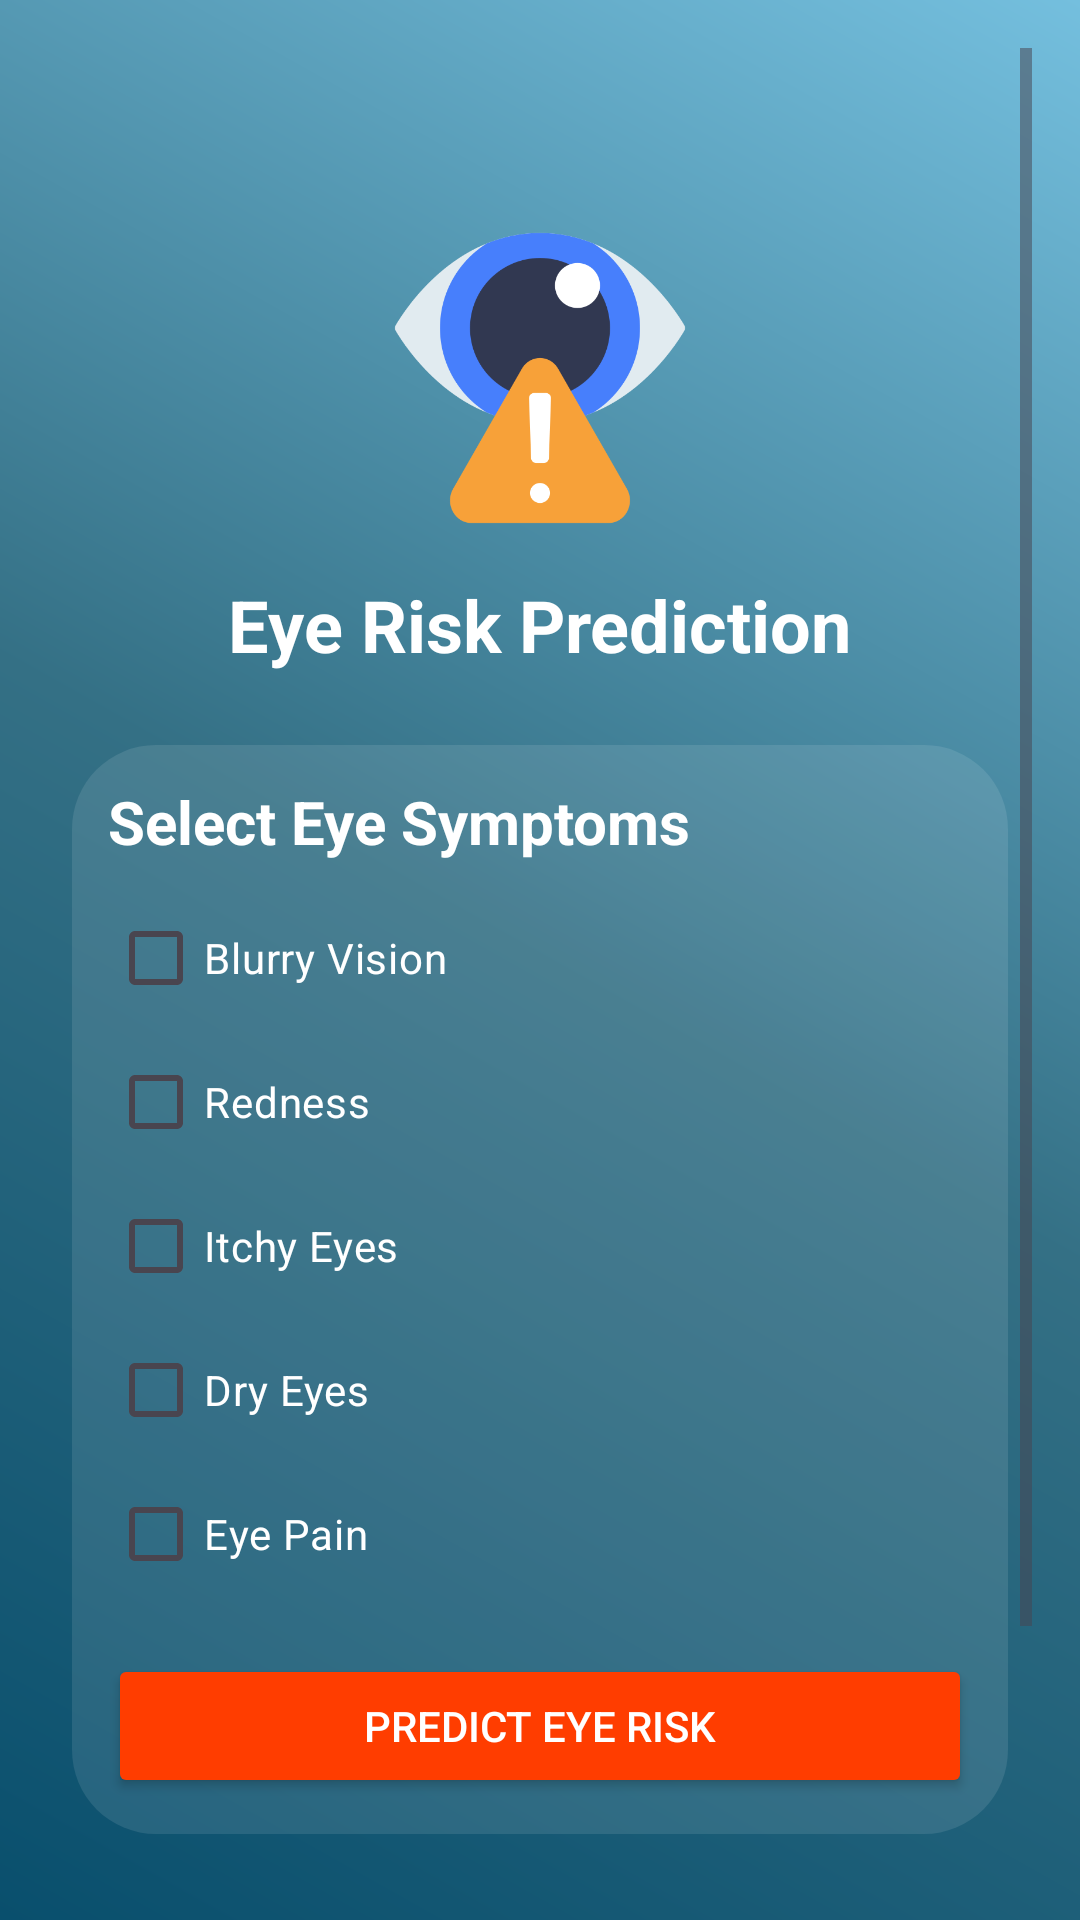

Reconstruct the res/layout file that produces this screen, plus the resources it refers to.
<!-- AndroidManifest.xml: application theme Theme.MediCore -->
<!-- res/layout/activity_eye_risk.xml -->
<?xml version="1.0" encoding="utf-8"?>
<ScrollView xmlns:android="http://schemas.android.com/apk/res/android"
    xmlns:app="http://schemas.android.com/apk/res-auto"
    xmlns:tools="http://schemas.android.com/tools"
    android:layout_width="match_parent"
    android:layout_height="match_parent"
    android:background="@drawable/login_gradient_bg"
    android:padding="16dp"
    tools:context=".EyeRiskActivity">

    <LinearLayout
        android:layout_width="match_parent"
        android:layout_height="wrap_content"
        android:orientation="vertical"
        android:gravity="center_horizontal">

        
        <ImageView
            android:layout_width="100dp"
            android:layout_height="100dp"
            android:src="@drawable/eyerisk"
            android:contentDescription="App Logo"
            android:layout_marginTop="60dp" />

        
        <TextView
            android:layout_width="wrap_content"
            android:layout_height="wrap_content"
            android:text="Eye Risk Prediction"
            android:textSize="24sp"
            android:textColor="#FFFFFF"
            android:textStyle="bold"
            android:layout_marginTop="16dp" />

        
        <LinearLayout
            android:layout_width="match_parent"
            android:layout_height="wrap_content"
            android:orientation="vertical"
            android:padding="12dp"
            android:background="@drawable/glass_effect_bg"
            android:layout_marginTop="24dp"
            android:layout_marginHorizontal="8dp">

            <TextView
                android:layout_width="wrap_content"
                android:layout_height="wrap_content"
                android:text="Select Eye Symptoms"
                android:textColor="#FFFFFF"
                android:textSize="20sp"
                android:textStyle="bold"
                android:layout_marginBottom="8dp" />

            <CheckBox
                android:id="@+id/cbBlurry"
                android:layout_width="wrap_content"
                android:layout_height="wrap_content"
                android:text="Blurry Vision"
                android:textColor="#FFFFFF" />

            <CheckBox
                android:id="@+id/cbRedness"
                android:layout_width="wrap_content"
                android:layout_height="wrap_content"
                android:text="Redness"
                android:textColor="#FFFFFF" />

            <CheckBox
                android:id="@+id/cbItchiness"
                android:layout_width="wrap_content"
                android:layout_height="wrap_content"
                android:text="Itchy Eyes"
                android:textColor="#FFFFFF" />

            <CheckBox
                android:id="@+id/cbDryness"
                android:layout_width="wrap_content"
                android:layout_height="wrap_content"
                android:text="Dry Eyes"
                android:textColor="#FFFFFF" />

            <CheckBox
                android:id="@+id/cbPain"
                android:layout_width="wrap_content"
                android:layout_height="wrap_content"
                android:text="Eye Pain"
                android:textColor="#FFFFFF" />

            

            <Button
                android:id="@+id/btnPredictEye"
                android:layout_width="match_parent"
                android:layout_height="wrap_content"
                android:text="Predict Eye Risk"
                android:layout_marginTop="16dp"
                android:backgroundTint="#FF3D00"
                android:textColor="#FFFFFF" />
        </LinearLayout>

        
        <LinearLayout
            android:layout_width="match_parent"
            android:layout_height="wrap_content"
            android:orientation="vertical"
            android:padding="12dp"
            android:background="@drawable/glass_effect_bg"
            android:layout_marginTop="16dp"
            android:layout_marginBottom="32dp"
            android:layout_marginHorizontal="8dp">

            <TextView
                android:layout_width="wrap_content"
                android:layout_height="wrap_content"
                android:text="Prediction Result"
                android:textColor="#FFFFFF"
                android:textSize="20sp"
                android:textStyle="bold"
                android:layout_marginBottom="8dp" />

            <TextView
                android:id="@+id/txtEyeResult"
                android:layout_width="match_parent"
                android:layout_height="wrap_content"
                android:text="Result will appear here"
                android:textColor="#FFFFFF"
                android:textSize="16sp" />
        </LinearLayout>
    </LinearLayout>
</ScrollView>
<!-- resources referenced by this layout -->
<resources>
  <!-- drawable eyerisk: png bitmap (drawable, 28476 bytes) -->
  <!-- drawable glass_effect_bg (drawable) -->
  <?xml version="1.0" encoding="utf-8"?>
  <shape xmlns:android="http://schemas.android.com/apk/res/android">
      <solid android:color="#1AFFFFFF" />
      <corners android:radius="28dp" />
  </shape>
  <!-- drawable login_gradient_bg (drawable) -->
  <?xml version="1.0" encoding="utf-8"?>
  <shape xmlns:android="http://schemas.android.com/apk/res/android">
      <gradient
          android:angle="45"
          android:startColor="#094F6D"
          android:centerColor="#347085"
          android:endColor="#74BFDE"
          android:type="linear" />
  </shape>
  <style name="Theme.MediCore" parent="Base.Theme.MediCore" />
  <style name="Base.Theme.MediCore" parent="Theme.Material3.DayNight.NoActionBar">
          
          
      </style>
</resources>
